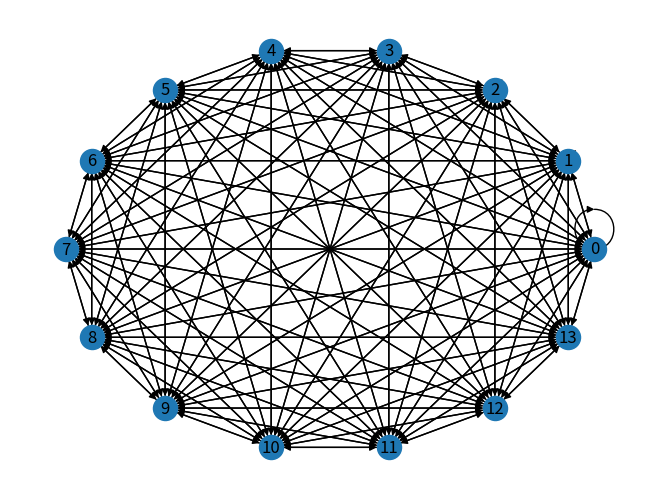

The matplotlib source for this figure:
# -*- coding: utf-8 -*-
"""
Created on Tue Oct 25 09:24:47 2022

@author: changai
"""

import networkx as nx
import matplotlib.pyplot as plt

# Create a graph and add a self-loop to node 0
G = nx.complete_graph(14, create_using=nx.DiGraph)
G.add_edge(0, 0)
pos = nx.circular_layout(G)

# As of version 2.6, self-loops are drawn by default with the same styling as
# other edges
nx.draw(G, pos, with_labels=True)

# Add self-loops to the remaining nodes
edgelist = [(1, 1), (2, 2)]
G.add_edges_from(edgelist)

# Draw the newly added self-loops with different formatting
nx.draw_networkx_edges(G, pos, edgelist=edgelist, arrowstyle="<|-", style="dashed")

plt.show()
